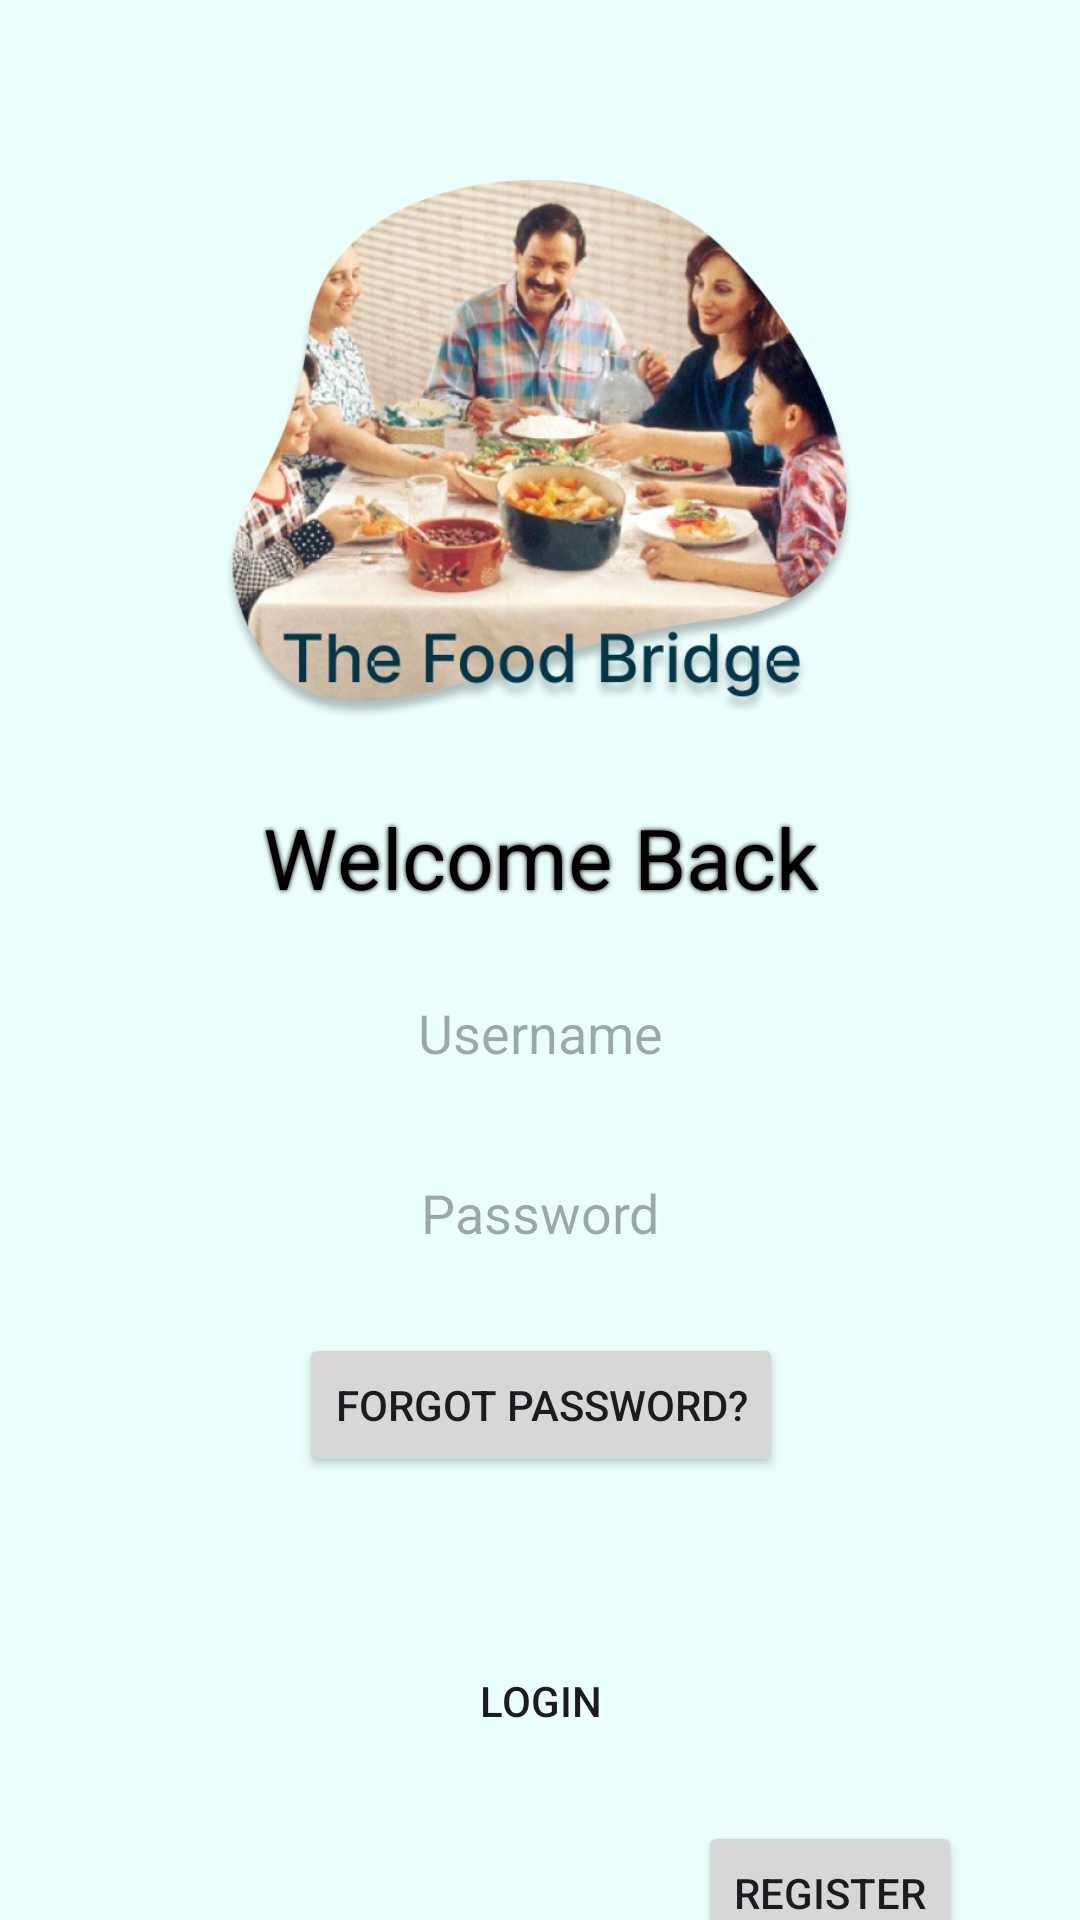

The Android layout XML behind this screen, and the referenced resources:
<!-- AndroidManifest.xml: application theme Theme.Reservation -->
<!-- res/layout/login.xml -->
<?xml version="1.0" encoding="utf-8"?>
<androidx.constraintlayout.widget.ConstraintLayout xmlns:android="http://schemas.android.com/apk/res/android"
    xmlns:app="http://schemas.android.com/apk/res-auto"
    xmlns:tools="http://schemas.android.com/tools"
    android:layout_width="match_parent"
    android:layout_height="match_parent"
    android:background="@color/light_green">

    <ImageView
        android:id="@+id/imageView"
        android:layout_width="260dp"
        android:layout_height="180dp"
        android:layout_marginTop="60dp"
        app:layout_constraintEnd_toEndOf="parent"
        app:layout_constraintStart_toStartOf="parent"
        app:layout_constraintTop_toTopOf="parent"
        app:srcCompat="@drawable/logo" />

    <androidx.constraintlayout.widget.ConstraintLayout
        android:id="@+id/constraintLayout"
        android:layout_width="281dp"
        android:layout_height="350dp"
        android:background="@drawable/green_background"
        app:layout_constraintBottom_toBottomOf="parent"
        app:layout_constraintEnd_toEndOf="parent"
        app:layout_constraintStart_toStartOf="parent"
        app:layout_constraintTop_toBottomOf="@+id/imageView"
        app:layout_constraintVertical_bias="0.34">

        <LinearLayout
            android:layout_width="match_parent"
            android:layout_height="match_parent"
            android:orientation="vertical"
            android:padding="10dp"
            app:layout_constraintBottom_toBottomOf="parent"
            app:layout_constraintEnd_toEndOf="parent"
            app:layout_constraintStart_toStartOf="parent"
            app:layout_constraintTop_toTopOf="parent">

            <androidx.constraintlayout.widget.ConstraintLayout
                android:layout_width="match_parent"
                android:layout_height="wrap_content">

                <TextView
                    android:id="@+id/textView"
                    android:layout_width="wrap_content"
                    android:layout_height="wrap_content"
                    android:text="Welcome Back"
                    android:textSize="28sp"
                    android:textColor="@color/black"
                    android:shadowRadius="4"
                    android:shadowColor="@color/black"
                    app:layout_constraintBottom_toBottomOf="parent"
                    app:layout_constraintEnd_toEndOf="parent"
                    app:layout_constraintStart_toStartOf="parent"
                    app:layout_constraintTop_toTopOf="parent" />
            </androidx.constraintlayout.widget.ConstraintLayout>

            <androidx.constraintlayout.widget.ConstraintLayout
                android:layout_width="match_parent"
                android:layout_height="match_parent">

                <LinearLayout
                    android:id="@+id/linearLayout2"
                    android:layout_width="match_parent"
                    android:layout_height="wrap_content"
                    android:orientation="vertical"
                    android:padding="10dp"
                    app:layout_constraintEnd_toEndOf="parent"
                    app:layout_constraintStart_toStartOf="parent"
                    app:layout_constraintTop_toTopOf="parent">

                    <EditText
                        android:id="@+id/editTextText2"
                        android:layout_width="match_parent"
                        android:layout_height="30dp"
                        android:layout_marginVertical="15dp"
                        android:background="@drawable/white_background"
                        android:ems="10"
                        android:hint="Username"
                        android:inputType="text"
                        android:textAlignment="center" />

                    <EditText
                        android:id="@+id/editTextTextPassword"
                        android:layout_width="match_parent"
                        android:layout_height="30dp"
                        android:layout_marginVertical="15dp"
                        android:background="@drawable/white_background"
                        android:ems="10"
                        android:hint="Password"
                        android:inputType="text"
                        android:textAlignment="center" />

                </LinearLayout>

                <Button
                    android:id="@+id/button4"
                    android:layout_width="wrap_content"
                    android:layout_height="wrap_content"
                    android:text="Forgot Password?"
                    app:layout_constraintEnd_toEndOf="@+id/linearLayout2"
                    app:layout_constraintStart_toStartOf="@+id/linearLayout2"
                    app:layout_constraintTop_toBottomOf="@+id/linearLayout2" />

                <Button
                    android:id="@+id/button5"
                    android:layout_width="match_parent"
                    android:layout_height="40dp"
                    android:layout_margin="10dp"
                    android:background="@drawable/green_background"
                    android:text="Login"
                    app:layout_constraintBottom_toBottomOf="parent"
                    app:layout_constraintEnd_toEndOf="parent"
                    app:layout_constraintStart_toStartOf="parent" />

            </androidx.constraintlayout.widget.ConstraintLayout>
        </LinearLayout>
    </androidx.constraintlayout.widget.ConstraintLayout>

    <Button
        android:id="@+id/button"
        android:layout_width="wrap_content"
        android:layout_height="wrap_content"
        android:text="Register"
        app:layout_constraintEnd_toEndOf="@+id/constraintLayout"
        app:layout_constraintTop_toBottomOf="@+id/constraintLayout" />
</androidx.constraintlayout.widget.ConstraintLayout>
<!-- resources referenced by this layout -->
<resources>
  <color name="black">#FF000000</color>
  <color name="light_green">#EAFEFC</color>
  <!-- drawable logo: png bitmap (drawable, 496387 bytes) -->
  <style name="Theme.Reservation" parent="Base.Theme.Reservation" />
  <style name="Base.Theme.Reservation" parent="Theme.Material3.DayNight.NoActionBar">
          
          
      </style>
</resources>
